Run: headless pygame with SDL's dummy video driver; simulated clock (each Clock.tick advances the game by its frame time, no real sleeping); random seed 0; keys injected as events and as key.get_pressed() state; no mouse input; restart key R tapped at the start of phases 3 and 4.
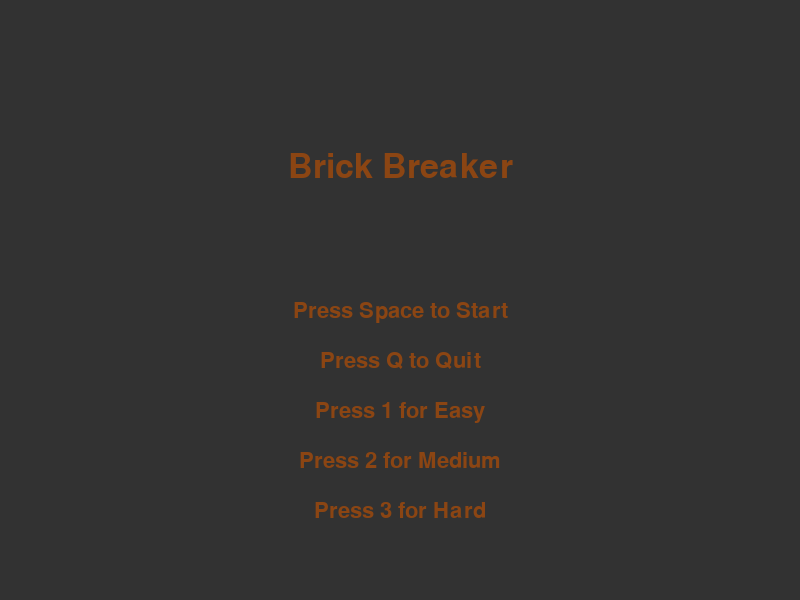
Frame 1 of 4 · flips 1–60 · no input
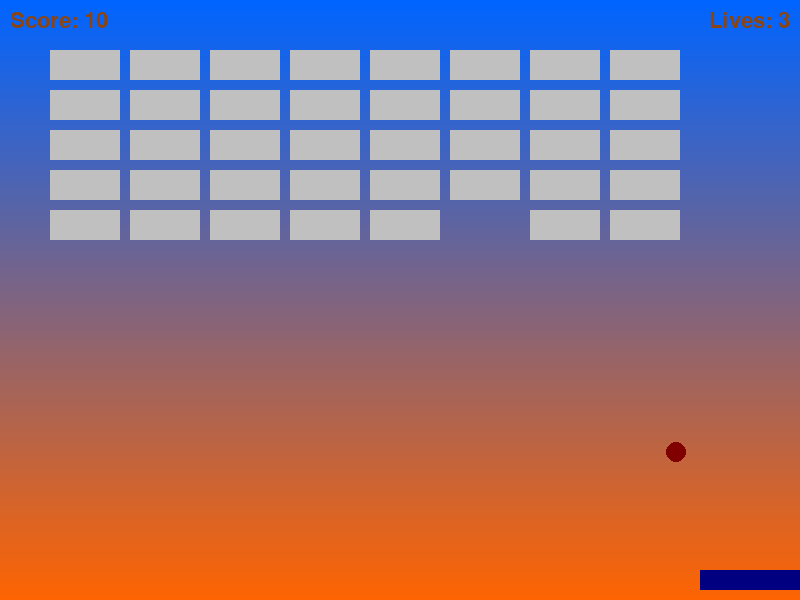
Frame 2 of 4 · flips 61–180 · tapped SPACE, RETURN · held RIGHT (→), D
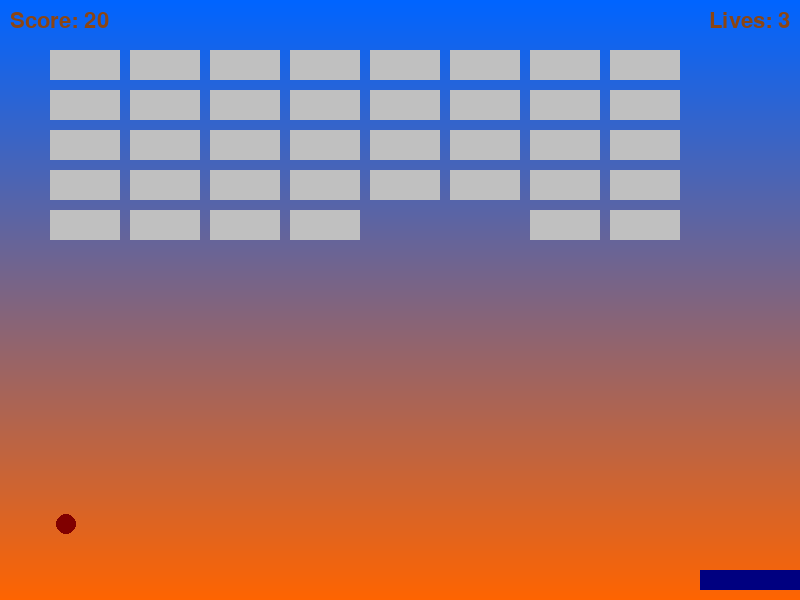
Frame 3 of 4 · flips 181–300 · tapped R · held DOWN (↓), S
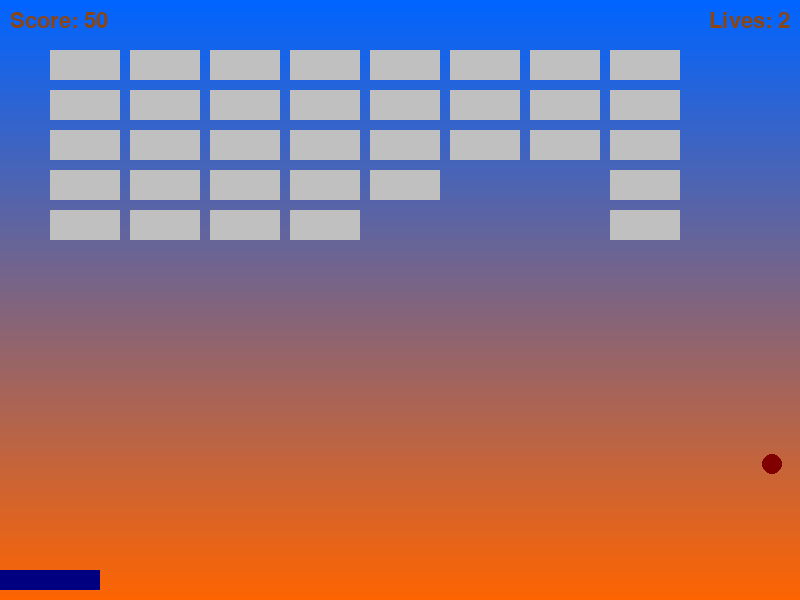
Frame 4 of 4 · flips 301–420 · tapped R · held LEFT (←), A, UP (↑), W

The pygame program that drew these frames:

import pygame
import random

# Initialize pygame
pygame.init()

# Screen settings
SCREEN_WIDTH = 800
SCREEN_HEIGHT = 600
screen = pygame.display.set_mode((SCREEN_WIDTH, SCREEN_HEIGHT))
pygame.display.set_caption('Brick Breaker Game')

# Colors
#WHITE = (200, 200, 200)
#BLACK = (50, 50, 50)
#RED = (205, 50, 50)
#GREEN = (50, 255, 50)
#BLUE = (50, 50, 255)

BROWN = (139, 69, 19) # Off-white
NAVY_BLUE = (0, 0, 128)  # Navy blue
MAROON = (128, 0, 0)  # Maroon red
SILVER = (192, 192, 192)  # Silver
BLACK = (50,50,50)

# Fonts
font = pygame.font.SysFont('Arial', 32)
large_font = pygame.font.SysFont('Arial', 50)

# Paddle, ball, and brick settings
PADDLE_WIDTH = 100
PADDLE_HEIGHT = 20
BALL_RADIUS = 10

# Game state variables
difficulty = "Medium"  # Default difficulty
paddle_speed = 10
ball_x_speed = 4
ball_y_speed = -4
score = 0
level = 1
lives = 3
paused = False  # Pause state (global variable)

# Initialize positions
paddle_x = (SCREEN_WIDTH - PADDLE_WIDTH) // 2
paddle_y = SCREEN_HEIGHT - PADDLE_HEIGHT - 10
ball_x = SCREEN_WIDTH // 2
ball_y = SCREEN_HEIGHT // 2

# Brick grid
def create_bricks():
    bricks = []
    rows, cols = 5, 8
    brick_width, brick_height = 70, 30
    for row in range(rows):
        brick_row = []
        for col in range(cols):
            x = col * (brick_width + 10) + 50
            y = row * (brick_height + 10) + 50
            brick_row.append(pygame.Rect(x, y, brick_width, brick_height))
        bricks.append(brick_row)
    return bricks

bricks = create_bricks()

# Set difficulty settings
def set_difficulty(level):
    global paddle_speed, ball_x_speed, ball_y_speed, PADDLE_WIDTH, PADDLE_HEIGHT
    if level == "Easy":
        paddle_speed, ball_x_speed, ball_y_speed = 12, 3, -3
        PADDLE_WIDTH = 120  # Larger paddle for easy difficulty
        PADDLE_HEIGHT = 30
    elif level == "Medium":
        paddle_speed, ball_x_speed, ball_y_speed = 10, 4, -4
        PADDLE_WIDTH = 100  # Default size for medium difficulty
        PADDLE_HEIGHT = 20
    elif level == "Hard":
        paddle_speed, ball_x_speed, ball_y_speed = 8, 5, -5
        PADDLE_WIDTH = 80  # Smaller paddle for hard difficulty
        PADDLE_HEIGHT = 15

# Draw gradient background
def draw_gradient_background():
    for y in range(SCREEN_HEIGHT):
        color_value = int(255 * (y / SCREEN_HEIGHT))
        pygame.draw.line(screen, (color_value, 100, 255 - color_value), (0, y), (SCREEN_WIDTH, y))

# Start menu
def start_menu():
    global difficulty
    while True:
        screen.fill(BLACK)
        title_text = large_font.render("Brick Breaker", True, BROWN)
        screen.blit(title_text, (SCREEN_WIDTH // 2 - title_text.get_width() // 2, SCREEN_HEIGHT // 4))

        options = [
            ("Press Space to Start", 0),
            ("Press Q to Quit", 50),
            ("Press 1 for Easy", 100),
            ("Press 2 for Medium", 150),
            ("Press 3 for Hard", 200)
        ]
        for text, offset in options:
            rendered_text = font.render(text, True, BROWN)
            screen.blit(rendered_text, (SCREEN_WIDTH // 2 - rendered_text.get_width() // 2, SCREEN_HEIGHT // 2 + offset))

        pygame.display.update()

        for event in pygame.event.get():
            if event.type == pygame.QUIT:
                pygame.quit()
                quit()
            elif event.type == pygame.KEYDOWN:
                if event.key == pygame.K_SPACE:
                    return True  # Start the game
                elif event.key == pygame.K_q:
                    pygame.quit()
                    quit()
                elif event.key == pygame.K_1:
                    difficulty = "Easy"
                    set_difficulty(difficulty)
                    return True  # Start the game
                elif event.key == pygame.K_2:
                    difficulty = "Medium"
                    set_difficulty(difficulty)
                    return True  # Start the game
                elif event.key == pygame.K_3:
                    difficulty = "Hard"
                    set_difficulty(difficulty)
                    return True  # Start the game

# Reset game state
def reset_game():
    global paddle_x, paddle_y, ball_x, ball_y, ball_x_speed, ball_y_speed, score, level, lives, bricks
    paddle_x = (SCREEN_WIDTH - PADDLE_WIDTH) // 2
    paddle_y = SCREEN_HEIGHT - PADDLE_HEIGHT - 10
    ball_x = SCREEN_WIDTH // 2
    ball_y = SCREEN_HEIGHT // 2
    score = 0
    level = 1
    lives = 3
    bricks = create_bricks()
    set_difficulty(difficulty)

# Game over screen
def game_over():
    global score
    while True:
        screen.fill(BLACK)
        game_over_text = large_font.render(f"Game Over! Score: {score}", True, RED)
        screen.blit(game_over_text, (SCREEN_WIDTH // 2 - game_over_text.get_width() // 2, SCREEN_HEIGHT // 3))

        instructions = [
            ("Press R to Restart", 0),
            ("Press Q to Quit", 50),
            ("Press P to Pause/Resume", 100)  # Added pause info here
        ]
        for text, offset in instructions:
            rendered_text = font.render(text, True, WHITE)
            screen.blit(rendered_text, (SCREEN_WIDTH // 2 - rendered_text.get_width() // 2, SCREEN_HEIGHT // 2 + offset))

        pygame.display.update()

        for event in pygame.event.get():
            if event.type == pygame.QUIT:
                pygame.quit()
                quit()
            elif event.type == pygame.KEYDOWN:
                if event.key == pygame.K_r:  # Reset the game when 'R' is pressed
                    reset_game()
                    start_menu()  # Go back to the start menu after restarting
                    return
                elif event.key == pygame.K_q:
                    pygame.quit()
                    quit()

# Pause game
def pause_game():
    global paused
    paused = True  # Set the game to paused state
    pause_text = large_font.render("Paused - Press P to Resume", True, BROWN)
    while paused:
        screen.fill(BLACK)
        screen.blit(pause_text, (SCREEN_WIDTH // 2 - pause_text.get_width() // 2, SCREEN_HEIGHT // 3))
        pygame.display.update()

        for event in pygame.event.get():
            if event.type == pygame.QUIT:
                pygame.quit()
                quit()
            elif event.type == pygame.KEYDOWN:
                if event.key == pygame.K_p:  # If "P" is pressed, resume the game
                    paused = False  # Set paused to False, so the game loop resumes

# Ball-brick collision detection and destruction
def check_ball_brick_collision():
    global score
    for row in bricks:
        for brick in row:
            # Check if the ball's circle intersects with the brick (a rectangle)
            ball_rect = pygame.Rect(ball_x - BALL_RADIUS, ball_y - BALL_RADIUS, 2 * BALL_RADIUS, 2 * BALL_RADIUS)
            if brick.colliderect(ball_rect):
                row.remove(brick)  # Remove the brick from the list
                global ball_y_speed
                ball_y_speed = -ball_y_speed  # Reverse the vertical speed (bounce effect)
                score += 10  # Increase score when a brick is destroyed
                return  # Stop checking once the ball hits a brick

# Ball-paddle collision detection
def check_ball_paddle_collision():
    global ball_x_speed, ball_y_speed  # Explicitly declare global variables
    ball_rect = pygame.Rect(ball_x - BALL_RADIUS, ball_y - BALL_RADIUS, 2 * BALL_RADIUS, 2 * BALL_RADIUS)
    paddle_rect = pygame.Rect(paddle_x, paddle_y, PADDLE_WIDTH, PADDLE_HEIGHT)

    if ball_rect.colliderect(paddle_rect):
        # Ball hit the paddle, bounce it off
        ball_y_speed = -ball_y_speed

        # Optional: add some ball speed variation depending on where it hits the paddle
        ball_center = ball_x
        paddle_center = paddle_x + PADDLE_WIDTH // 2
        distance_from_center = (ball_center - paddle_center) / (PADDLE_WIDTH // 2)  # normalized value [-1, 1]
        ball_x_speed += distance_from_center * 3

# Game loop
def game_loop():
    global paddle_x, paddle_y, ball_x, ball_y, ball_x_speed, ball_y_speed, lives, score, level, bricks
    while True:
        screen.fill(BLACK)  # Clear the screen
        draw_gradient_background()

        # Check if all bricks are cleared (next level)
        if not any(bricks):  # No bricks left
            level += 1
            bricks = create_bricks()  # Create new set of bricks for the next level
            set_difficulty(difficulty)  # Increase difficulty based on current level

        for event in pygame.event.get():
            if event.type == pygame.QUIT:
                pygame.quit()
                quit()
            elif event.type == pygame.KEYDOWN:
                if event.key == pygame.K_p:  # Toggle pause when "P" is pressed
                    pause_game()

        # Control the paddle with the arrow keys
        keys = pygame.key.get_pressed()
        if keys[pygame.K_LEFT]:
            paddle_x -= paddle_speed
        if keys[pygame.K_RIGHT]:
            paddle_x += paddle_speed

        # Boundaries for the paddle to stay within screen
        if paddle_x < 0:
            paddle_x = 0
        if paddle_x + PADDLE_WIDTH > SCREEN_WIDTH:
            paddle_x = SCREEN_WIDTH - PADDLE_WIDTH

        # Ball movement and boundary checks
        ball_x += ball_x_speed
        ball_y += ball_y_speed

        if ball_x <= BALL_RADIUS or ball_x >= SCREEN_WIDTH - BALL_RADIUS:
            ball_x_speed = -ball_x_speed
        if ball_y <= BALL_RADIUS:
            ball_y_speed = -ball_y_speed
        elif ball_y >= SCREEN_HEIGHT - BALL_RADIUS:  # Ball falls off screen
            lives -= 1
            if lives == 0:
                game_over()
                reset_game()
                start_menu()  # Go back to the start menu after game over
                return
            else:
                ball_x, ball_y = SCREEN_WIDTH // 2, SCREEN_HEIGHT // 2
                ball_x_speed = 4
                ball_y_speed = -4

        check_ball_paddle_collision()
        check_ball_brick_collision()

        # Draw paddle and ball
        pygame.draw.rect(screen, NAVY_BLUE, (paddle_x, paddle_y, PADDLE_WIDTH, PADDLE_HEIGHT))
        pygame.draw.circle(screen, MAROON, (ball_x, ball_y), BALL_RADIUS)

        # Draw bricks
        for row in bricks:
            for brick in row:
                pygame.draw.rect(screen, SILVER, brick)

        # Draw score and lives
        score_text = font.render(f"Score: {score}", True, BROWN)
        lives_text = font.render(f"Lives: {lives}", True, BROWN)
        screen.blit(score_text, (10, 10))
        screen.blit(lives_text, (SCREEN_WIDTH - lives_text.get_width() - 10, 10))

        pygame.display.update()
        pygame.time.Clock().tick(60)  # Maintain 60 FPS

# Start the game
start_menu()
game_loop()

pygame.quit()
quit()
